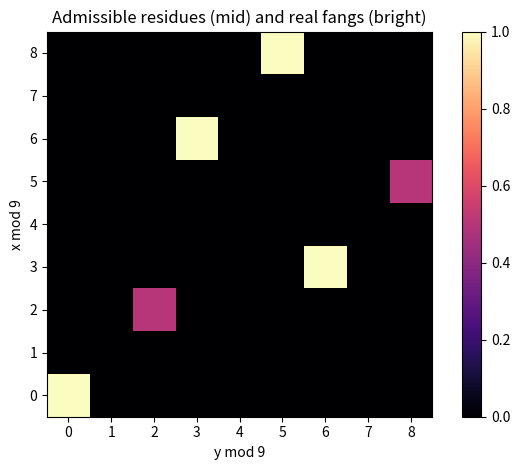

Source code (Python):
import matplotlib.pyplot as plt
import numpy as np
from collections import Counter
def M(n): return Counter(str(n))
grid=np.zeros((9,9))
for a in range(9):
    for b in range(9):
        if ((a-1)*(b-1))%9 == 1%9: grid[a,b]=0.5
for x in range(10,100):
    for y in range(x,100):
        v=x*y
        if len(str(v))==4 and M(v)==M(x)+M(y): grid[x%9,y%9]=1.0
plt.imshow(grid, origin='lower', cmap='magma')
plt.xlabel('y mod 9'); plt.ylabel('x mod 9')
plt.title('Admissible residues (mid) and real fangs (bright)')
plt.colorbar(); plt.tight_layout(); plt.savefig('residue_heatmap.png', dpi=150)
